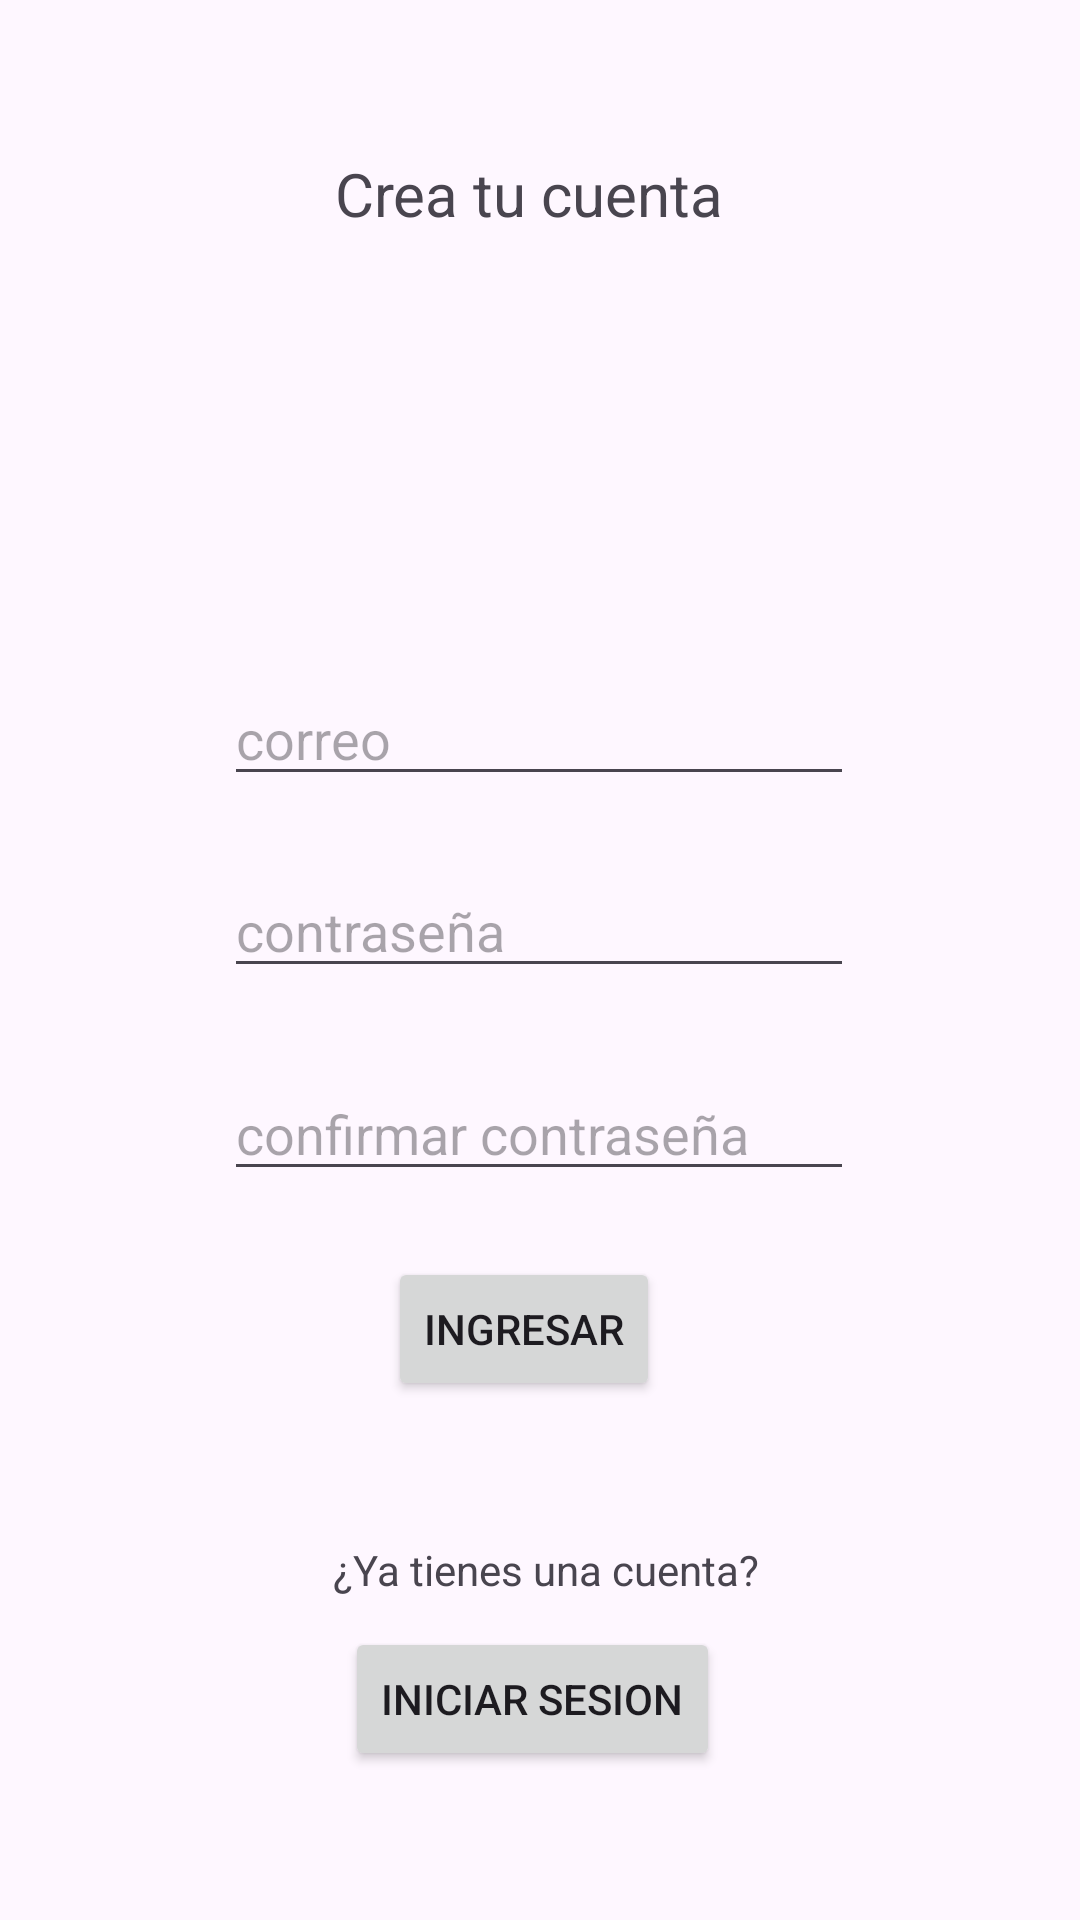

This screen was rendered from an Android layout file. Write that file and the resources it references.
<!-- AndroidManifest.xml: application theme Theme.Ejercicio2Ethanzzz -->
<!-- res/layout/activity_registrarse.xml -->
<?xml version="1.0" encoding="utf-8"?>
<androidx.constraintlayout.widget.ConstraintLayout xmlns:android="http://schemas.android.com/apk/res/android"
    xmlns:app="http://schemas.android.com/apk/res-auto"
    xmlns:tools="http://schemas.android.com/tools"
    android:id="@+id/main"
    android:layout_width="match_parent"
    android:layout_height="match_parent"
    tools:context=".activity_registrarse">

    <TextView
        android:id="@+id/textView"
        android:layout_width="137dp"
        android:layout_height="48dp"
        android:text="Crea tu cuenta"
        android:textSize="20sp"
        app:layout_constraintBottom_toBottomOf="parent"
        app:layout_constraintEnd_toEndOf="parent"
        app:layout_constraintStart_toStartOf="parent"
        app:layout_constraintTop_toTopOf="parent"
        app:layout_constraintVertical_bias="0.086" />

    <EditText
        android:id="@+id/txtCorreoRegistro"
        android:layout_width="wrap_content"
        android:layout_height="wrap_content"
        android:ems="10"
        android:hint="correo"
        android:inputType="text"
        app:layout_constraintBottom_toBottomOf="parent"
        app:layout_constraintEnd_toEndOf="parent"
        app:layout_constraintHorizontal_bias="0.497"
        app:layout_constraintStart_toStartOf="parent"
        app:layout_constraintTop_toTopOf="parent"
        app:layout_constraintVertical_bias="0.374" />

    <EditText
        android:id="@+id/txtPasswordRegistro"
        android:layout_width="wrap_content"
        android:layout_height="wrap_content"
        android:ems="10"
        android:hint="contraseña"
        android:inputType="textPassword"
        app:layout_constraintBottom_toBottomOf="parent"
        app:layout_constraintEnd_toEndOf="parent"
        app:layout_constraintHorizontal_bias="0.497"
        app:layout_constraintStart_toStartOf="parent"
        app:layout_constraintTop_toTopOf="parent"
        app:layout_constraintVertical_bias="0.481" />

    <EditText
        android:id="@+id/txtConfirmarPassword"
        android:layout_width="wrap_content"
        android:layout_height="wrap_content"
        android:ems="10"
        android:hint="confirmar contraseña"
        android:inputType="textPassword"
        app:layout_constraintBottom_toBottomOf="parent"
        app:layout_constraintEnd_toEndOf="parent"
        app:layout_constraintHorizontal_bias="0.497"
        app:layout_constraintStart_toStartOf="parent"
        app:layout_constraintTop_toTopOf="parent"
        app:layout_constraintVertical_bias="0.594" />

    <Button
        android:id="@+id/btnRegistro"
        android:layout_width="wrap_content"
        android:layout_height="wrap_content"
        android:text="Ingresar"
        app:layout_constraintBottom_toBottomOf="parent"
        app:layout_constraintEnd_toEndOf="parent"
        app:layout_constraintHorizontal_bias="0.48"
        app:layout_constraintStart_toStartOf="parent"
        app:layout_constraintTop_toTopOf="parent"
        app:layout_constraintVertical_bias="0.708" />

    <Button
        android:id="@+id/btnRegresarLogin"
        android:layout_width="wrap_content"
        android:layout_height="wrap_content"
        android:text="iniciar sesion"
        app:layout_constraintBottom_toBottomOf="parent"
        app:layout_constraintEnd_toEndOf="parent"
        app:layout_constraintHorizontal_bias="0.489"
        app:layout_constraintStart_toStartOf="parent"
        app:layout_constraintTop_toTopOf="parent"
        app:layout_constraintVertical_bias="0.916" />

    <TextView
        android:id="@+id/textView2"
        android:layout_width="wrap_content"
        android:layout_height="wrap_content"
        android:text="¿Ya tienes una cuenta?"
        app:layout_constraintBottom_toBottomOf="parent"
        app:layout_constraintEnd_toEndOf="parent"
        app:layout_constraintHorizontal_bias="0.509"
        app:layout_constraintStart_toStartOf="parent"
        app:layout_constraintTop_toTopOf="parent"
        app:layout_constraintVertical_bias="0.827" />

    <ImageView
        android:id="@+id/imageView"
        android:layout_width="wrap_content"
        android:layout_height="wrap_content"
        android:layout_marginTop="56dp"
        app:layout_constraintBottom_toTopOf="@+id/txtCorreoRegistro"
        app:layout_constraintEnd_toEndOf="parent"
        app:layout_constraintHorizontal_bias="0.498"
        app:layout_constraintStart_toStartOf="parent"
        app:layout_constraintTop_toTopOf="parent"
        app:layout_constraintVertical_bias="0.698"
        tools:srcCompat="@tools:sample/avatars" />
</androidx.constraintlayout.widget.ConstraintLayout>
<!-- resources referenced by this layout -->
<resources>
  <style name="Theme.Ejercicio2Ethanzzz" parent="Base.Theme.Ejercicio2Ethanzzz" />
  <style name="Base.Theme.Ejercicio2Ethanzzz" parent="Theme.Material3.DayNight.NoActionBar">
          
          
      </style>
</resources>
